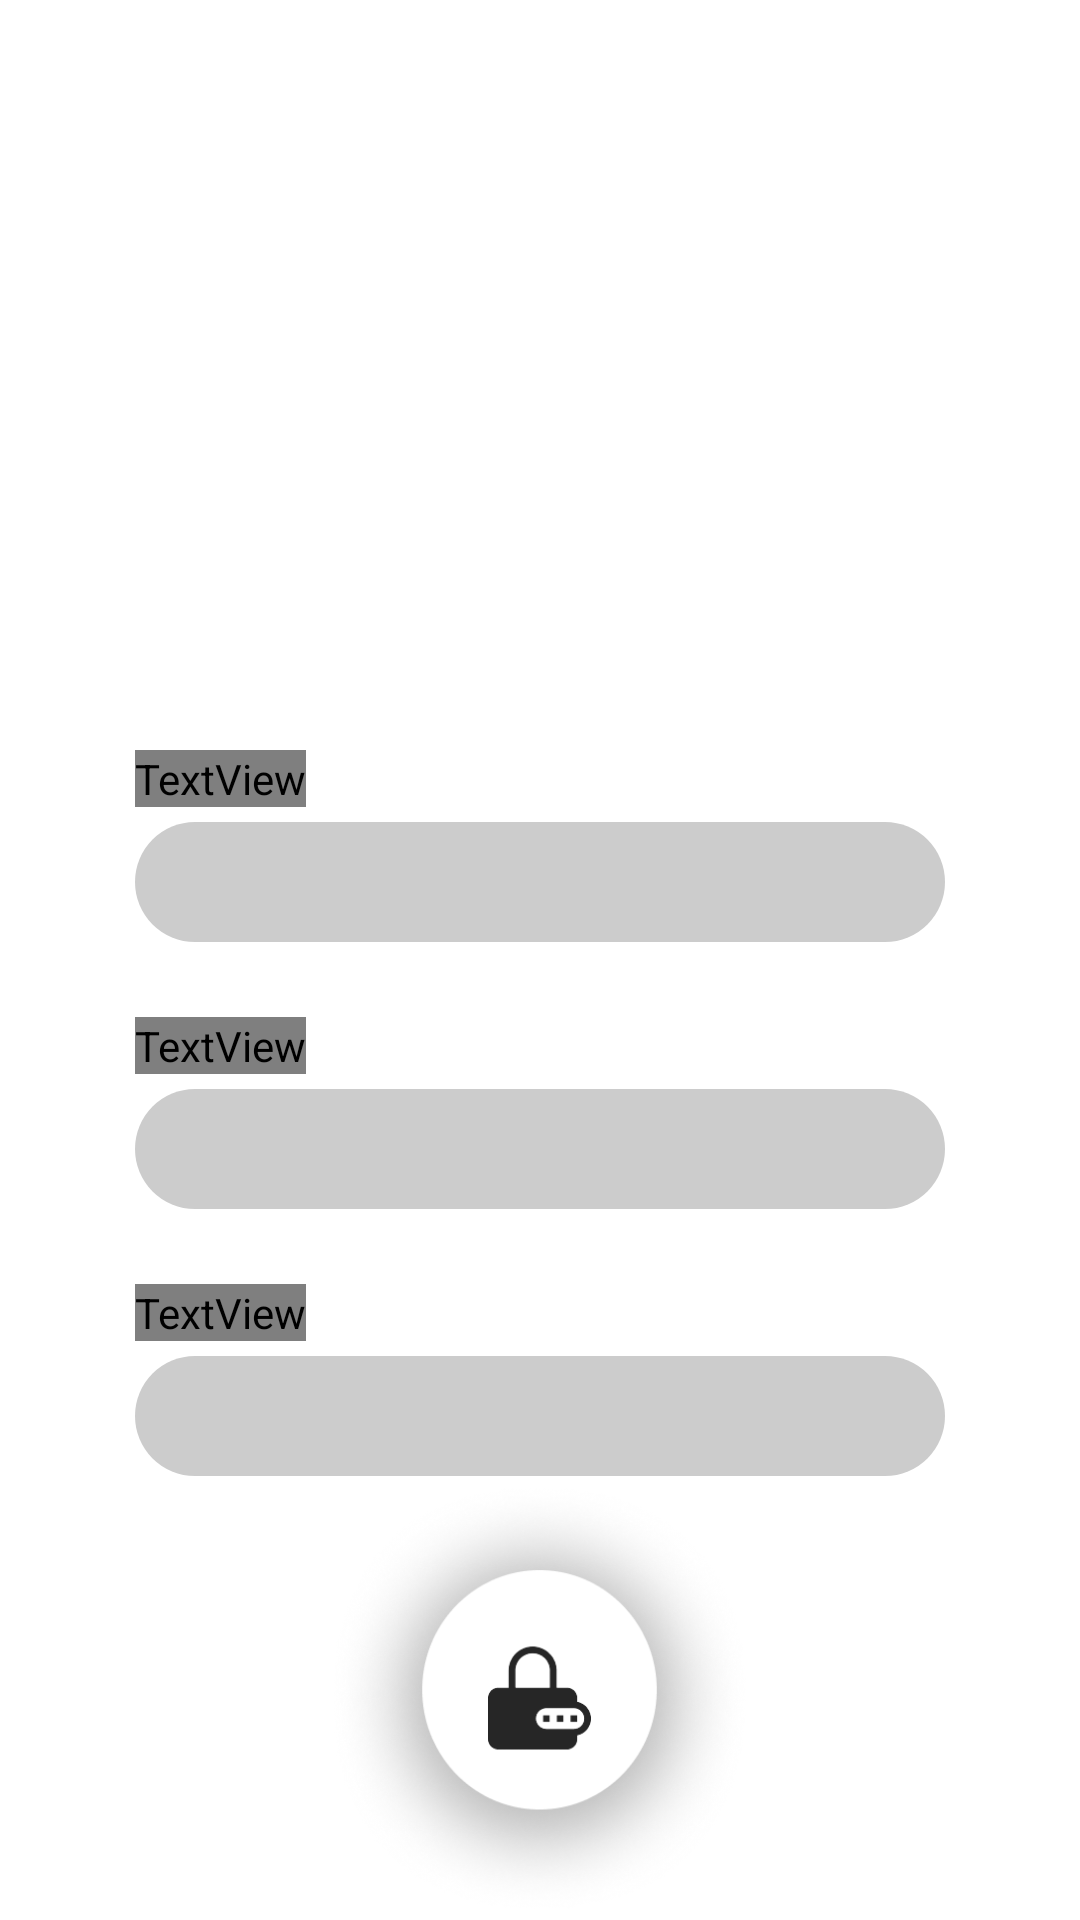

This screen was rendered from an Android layout file. Write that file and the resources it references.
<!-- AndroidManifest.xml: application theme Theme.WeatherTrackingAndroidMobileApplication -->
<!-- res/layout/activity_forgot_password.xml -->
<?xml version="1.0" encoding="utf-8"?>
<RelativeLayout xmlns:android="http://schemas.android.com/apk/res/android"
    xmlns:tools="http://schemas.android.com/tools"
    android:id="@+id/RelativeLayout_32"
    android:layout_width="match_parent"
    android:layout_height="match_parent"
    android:background="@color/white"
    tools:context=".ForgotPasswordActivity"
    tools:ignore="UselessParent">

    <RelativeLayout
        android:id="@+id/RelativeLayout_33"
        android:layout_width="350dp"
        android:layout_height="650dp"
        android:layout_centerInParent="true"
        android:background="@drawable/component_24"
        tools:ignore="UselessParent">

        <LinearLayout
            android:id="@+id/LinearLayout_06"
            android:layout_width="match_parent"
            android:layout_height="wrap_content"
            android:layout_marginLeft="40dp"
            android:layout_marginTop="225dp"
            android:layout_marginRight="40dp"
            android:orientation="vertical"
            tools:ignore="UselessParent">

            <TextView
                android:id="@+id/TextView_26"
                android:layout_width="wrap_content"
                android:layout_height="wrap_content"
                android:layout_marginTop="25dp"
                android:fontFamily="@font/font"
                android:text="@string/enter_location"
                android:textColor="@color/white"
                android:textSize="18sp"
                tools:ignore="RelativeOverlap" />

            <RelativeLayout
                android:id="@+id/RelativeLayout_34"
                android:layout_width="match_parent"
                android:layout_height="40dp"
                android:layout_marginTop="5dp"
                android:background="@drawable/component_20"
                tools:ignore="UselessParent">

                <EditText
                    android:id="@+id/EditText_09"
                    android:layout_width="match_parent"
                    android:layout_height="match_parent"
                    android:layout_marginLeft="15dp"
                    android:layout_marginRight="15dp"
                    android:background="@null"
                    android:inputType="text"
                    android:maxLines="1"
                    android:textColor="@color/black"
                    android:textCursorDrawable="@drawable/component_40"
                    tools:ignore="Autofill,LabelFor" />

            </RelativeLayout>

            <TextView
                android:id="@+id/TextView_27"
                android:layout_width="wrap_content"
                android:layout_height="wrap_content"
                android:layout_marginTop="25dp"
                android:fontFamily="@font/font"
                android:text="@string/enter_email_id"
                android:textColor="@color/white"
                android:textSize="18sp"
                tools:ignore="RelativeOverlap" />

            <RelativeLayout
                android:id="@+id/RelativeLayout_35"
                android:layout_width="match_parent"
                android:layout_height="40dp"
                android:layout_marginTop="5dp"
                android:background="@drawable/component_20"
                tools:ignore="UselessParent">

                <EditText
                    android:id="@+id/EditText_10"
                    android:layout_width="match_parent"
                    android:layout_height="match_parent"
                    android:layout_marginLeft="15dp"
                    android:layout_marginRight="15dp"
                    android:background="@null"
                    android:inputType="textEmailAddress"
                    android:maxLines="1"
                    android:textColor="@color/black"
                    android:textCursorDrawable="@drawable/component_40"
                    tools:ignore="Autofill,LabelFor" />

            </RelativeLayout>

            <TextView
                android:id="@+id/TextView_28"
                android:layout_width="wrap_content"
                android:layout_height="wrap_content"
                android:layout_marginTop="25dp"
                android:fontFamily="@font/font"
                android:text="@string/enter_full_name"
                android:textColor="@color/white"
                android:textSize="18sp"
                tools:ignore="RelativeOverlap" />

            <RelativeLayout
                android:id="@+id/RelativeLayout_36"
                android:layout_width="match_parent"
                android:layout_height="40dp"
                android:layout_marginTop="5dp"
                android:background="@drawable/component_20"
                tools:ignore="UselessParent">

                <EditText
                    android:id="@+id/EditText_11"
                    android:layout_width="match_parent"
                    android:layout_height="match_parent"
                    android:layout_marginLeft="15dp"
                    android:layout_marginRight="15dp"
                    android:background="@null"
                    android:inputType="text"
                    android:maxLines="1"
                    android:textColor="@color/black"
                    android:textCursorDrawable="@drawable/component_40"
                    tools:ignore="Autofill,LabelFor" />

            </RelativeLayout>

            <RelativeLayout
                android:id="@+id/RelativeLayout_37"
                android:layout_width="145dp"
                android:layout_height="match_parent"
                android:layout_gravity="center"
                android:background="@drawable/component_25"
                tools:ignore="UselessParent">

                <ImageView
                    android:id="@+id/ImageView_16"
                    android:layout_width="match_parent"
                    android:layout_height="match_parent"
                    android:layout_centerInParent="true"
                    android:layout_marginLeft="55dp"
                    android:layout_marginTop="55dp"
                    android:layout_marginRight="55dp"
                    android:layout_marginBottom="55dp"
                    android:src="@drawable/component_26"
                    tools:ignore="ContentDescription" />

            </RelativeLayout>

        </LinearLayout>

    </RelativeLayout>

    <RelativeLayout
        android:id="@+id/RelativeLayout_38"
        android:layout_width="match_parent"
        android:layout_height="match_parent"
        android:background="@drawable/component_18"
        android:visibility="gone"
        tools:ignore="UselessParent">

        <RelativeLayout
            android:id="@+id/RelativeLayout_39"
            android:layout_width="50dp"
            android:layout_height="50dp"
            android:layout_alignParentStart="true"
            android:layout_alignParentLeft="true"
            android:layout_alignParentTop="true"
            android:layout_marginStart="10dp"
            android:layout_marginLeft="10dp"
            android:layout_marginTop="10dp"
            android:background="@drawable/component_21"
            tools:ignore="UselessParent">

            <ImageView
                android:id="@+id/ImageView_17"
                android:layout_width="match_parent"
                android:layout_height="match_parent"
                android:layout_marginLeft="10dp"
                android:layout_marginTop="10dp"
                android:layout_marginRight="10dp"
                android:layout_marginBottom="10dp"
                android:src="@drawable/component_02"
                tools:ignore="ContentDescription" />

        </RelativeLayout>

        <ProgressBar
            android:id="@+id/ProgressBar_04"
            android:layout_width="100dp"
            android:layout_height="100dp"
            android:layout_centerInParent="true"
            android:background="@drawable/component_01"
            android:indeterminate="true"
            android:max="100"
            android:progress="0" />

        <RelativeLayout
            android:id="@+id/RelativeLayout_40"
            android:layout_width="match_parent"
            android:layout_height="115dp"
            android:layout_alignParentBottom="true"
            android:background="@color/black"
            tools:ignore="UselessParent">

            <RelativeLayout
                android:id="@+id/RelativeLayout_41"
                android:layout_width="match_parent"
                android:layout_height="match_parent"
                android:layout_marginLeft="20dp"
                android:layout_marginTop="20dp"
                android:layout_marginRight="20dp"
                android:layout_marginBottom="20dp"
                tools:ignore="UselessParent">

                <ImageView
                    android:id="@+id/ImageView_18"
                    android:layout_width="100dp"
                    android:layout_height="match_parent"
                    android:layout_alignParentStart="true"
                    android:src="@drawable/logo_01"
                    tools:ignore="ContentDescription" />

                <LinearLayout
                    android:id="@+id/LinearLayout_07"
                    android:layout_width="match_parent"
                    android:layout_height="match_parent"
                    android:layout_marginStart="15dp"
                    android:layout_marginLeft="15dp"
                    android:layout_toEndOf="@id/ImageView_18"
                    android:orientation="vertical"
                    tools:ignore="UselessParent">

                    <TextView
                        android:id="@+id/TextView_29"
                        android:layout_width="wrap_content"
                        android:layout_height="wrap_content"
                        android:fontFamily="@font/font"
                        android:text="@string/processing_request"
                        android:textColor="@color/white"
                        android:textSize="30sp"
                        android:textStyle="bold"
                        tools:ignore="RelativeOverlap" />

                    <TextView
                        android:id="@+id/TextView_30"
                        android:layout_width="wrap_content"
                        android:layout_height="wrap_content"
                        android:fontFamily="@font/font"
                        android:text="@string/your_request_is_currently_being_processed_please_wait"
                        android:textColor="@color/white"
                        android:textSize="18sp"
                        tools:ignore="RelativeOverlap" />

                </LinearLayout>

            </RelativeLayout>

        </RelativeLayout>

    </RelativeLayout>

</RelativeLayout>
<!-- resources referenced by this layout -->
<resources>
  <color name="black">#FF000000</color>
  <color name="white">#FFFFFFFF</color>
  <!-- drawable component_01: png bitmap (drawable, 18345 bytes) -->
  <!-- drawable component_02: png bitmap (drawable, 6006 bytes) -->
  <!-- drawable component_18: png bitmap (drawable, 4348 bytes) -->
  <!-- drawable component_20 (drawable) -->
  <?xml version="1.0" encoding="utf-8"?>
  <shape xmlns:android="http://schemas.android.com/apk/res/android">
  
      <solid android:color="@color/grey01" />
  
      <corners
          android:bottomLeftRadius="50dp"
          android:bottomRightRadius="50dp"
          android:topLeftRadius="50dp"
          android:topRightRadius="50dp" />
  
  </shape>
  <!-- drawable component_25: png bitmap (drawable, 100400 bytes) -->
  <!-- drawable component_26: png bitmap (drawable, 3852 bytes) -->
  <!-- drawable component_40 (drawable) -->
  <?xml version="1.0" encoding="utf-8"?>
  <shape xmlns:android="http://schemas.android.com/apk/res/android">
  
      <solid android:color="@color/grey03" />
  
      <size android:width="2dp" />
  
  </shape>
  <!-- drawable logo_01: png bitmap (drawable, 545337 bytes) -->
  <string name="enter_email_id">Enter Email ID</string>
  <string name="enter_full_name">Enter Full Name</string>
  <string name="enter_location">Enter Location</string>
  <string name="processing_request">Processing Request</string>
  <string name="your_request_is_currently_being_processed_please_wait">Your request is currently being processed, please wait !</string>
  <style name="Theme.WeatherTrackingAndroidMobileApplication" parent="Theme.AppCompat.Light.NoActionBar">
  
          <item name="colorPrimary">@color/grey03</item>
          <item name="colorPrimaryDark">@color/grey03</item>
          <item name="colorAccent">@color/grey03</item>
  
      </style>
  <color name="grey01">#CCCCCC</color>
  <color name="grey03">#262626</color>
</resources>
